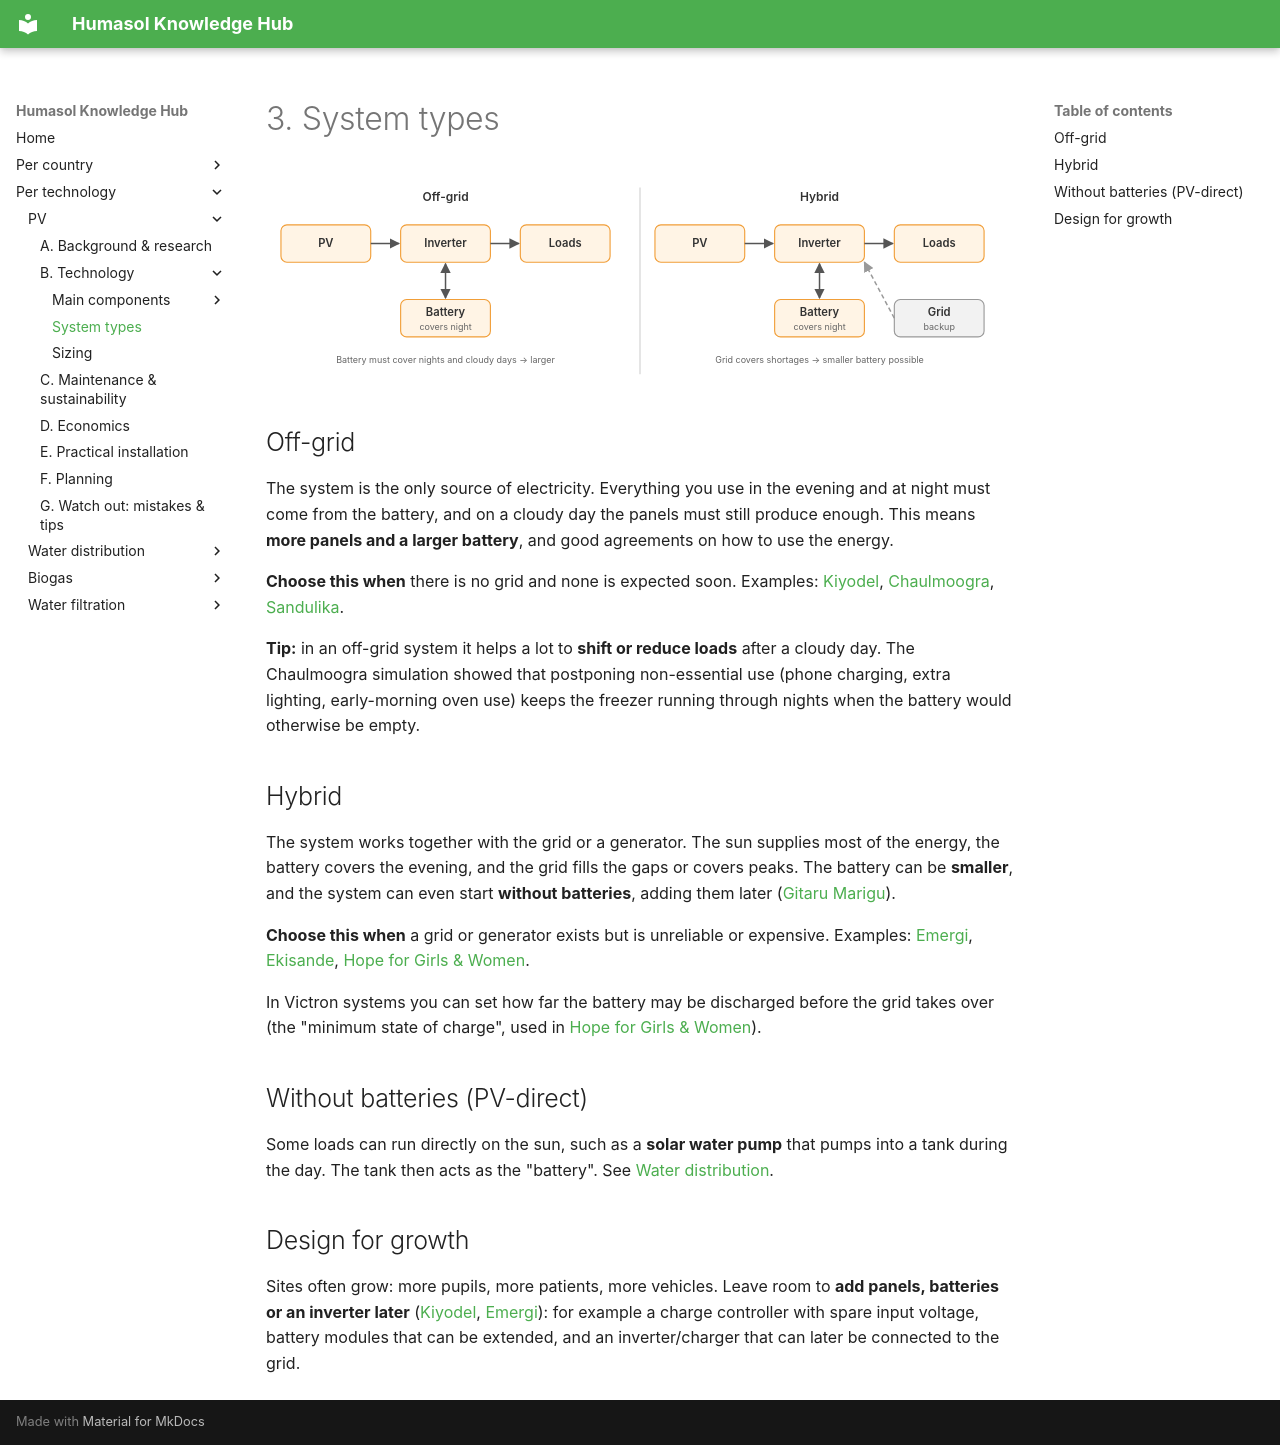

repository: benjaminVH2005/test_humasol · page: technologies/pv/technology/system-types/index.html · generator: mkdocs

# 3. System types

![Off-grid versus hybrid](../../../assets/img/pv/offgrid-hybrid.svg)

## Off-grid

The system is the only source of electricity. Everything you use in the evening and at night must come from the battery, and on a cloudy day the panels must still produce enough. This means **more panels and a larger battery**, and good agreements on how to use the energy.

**Choose this when** there is no grid and none is expected soon. Examples: [Kiyodel](https://drive.google.com/file/d/124zqvYch7JHpEYUP_ul1__plQ9Rwe_94/view), [Chaulmoogra](https://drive.google.com/file/d/1CjcOCPlSrWIydsPOc8KnPEB9xlv46_OT/view), [Sandulika](https://drive.google.com/file/d/1HX6a3ktDhPPnuC4076rullBHeRJb9L2x/view).

**Tip:** in an off-grid system it helps a lot to **shift or reduce loads** after a cloudy day. The Chaulmoogra simulation showed that postponing non-essential use (phone charging, extra lighting, early-morning oven use) keeps the freezer running through nights when the battery would otherwise be empty.

## Hybrid

The system works together with the grid or a generator. The sun supplies most of the energy, the battery covers the evening, and the grid fills the gaps or covers peaks. The battery can be **smaller**, and the system can even start **without batteries**, adding them later ([Gitaru Marigu](https://drive.google.com/file/d/1D3iP_NHe1bnwG8g8spbsb6MS3Cgx5PEH/view)).

**Choose this when** a grid or generator exists but is unreliable or expensive. Examples: [Emergi](https://drive.google.com/file/d/1dvwuWhsSH8iRaCqRwZrG4B46ZKS-dGI-/view), [Ekisande](https://drive.google.com/file/d/1Uph_8Rsgz2uiQyqi_6xViWToYrFWDytj/view), [Hope for Girls & Women](https://drive.google.com/file/d/1Hf7LYZVS5rYBWHYoIerWkpYfLCCgrHsf/view).

In Victron systems you can set how far the battery may be discharged before the grid takes over (the "minimum state of charge", used in [Hope for Girls & Women](https://drive.google.com/file/d/1Hf7LYZVS5rYBWHYoIerWkpYfLCCgrHsf/view)).

## Without batteries (PV-direct)

Some loads can run directly on the sun, such as a **solar water pump** that pumps into a tank during the day. The tank then acts as the "battery". See [Water distribution](../../water-distribution/index.md).

## Design for growth

Sites often grow: more pupils, more patients, more vehicles. Leave room to **add panels, batteries or an inverter later** ([Kiyodel](https://drive.google.com/file/d/124zqvYch7JHpEYUP_ul1__plQ9Rwe_94/view), [Emergi](https://drive.google.com/file/d/1dvwuWhsSH8iRaCqRwZrG4B46ZKS-dGI-/view)): for example a charge controller with spare input voltage, battery modules that can be extended, and an inverter/charger that can later be connected to the grid.
